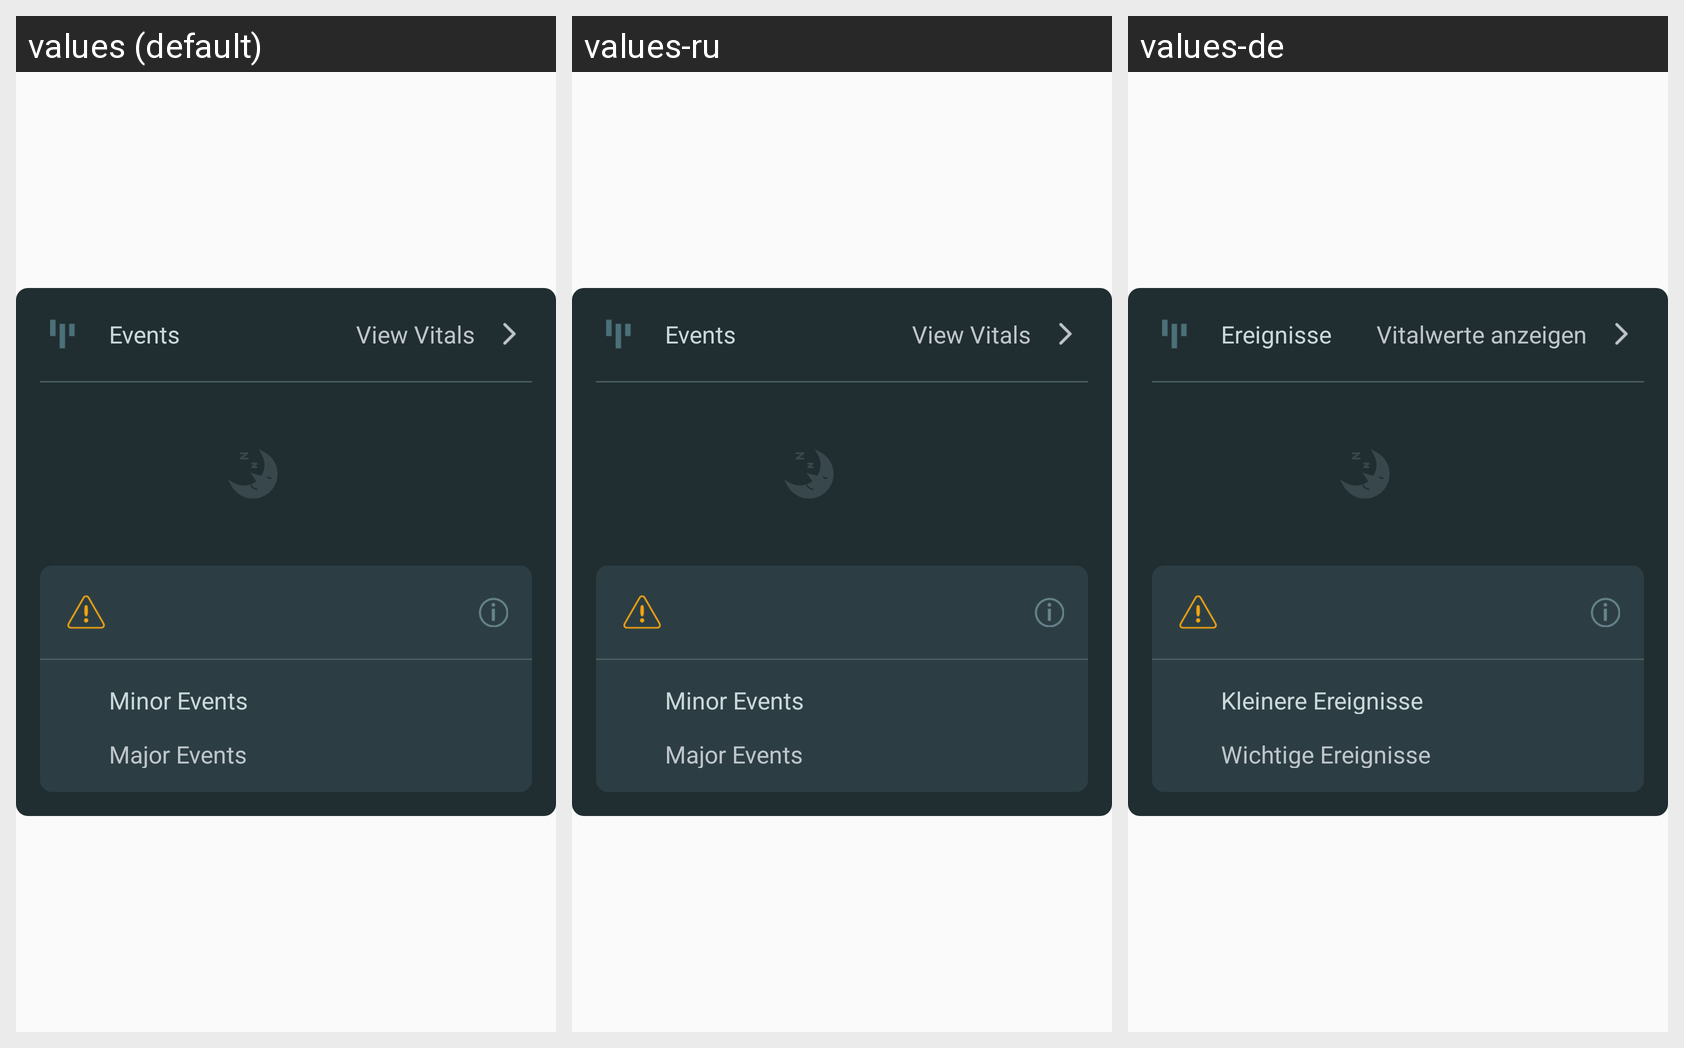

Here is an Android app screen in its default locale and in the app's own translations. Write out the translated-string differences for the strings that appear on this screen.
Android screen res/layout/fragment_session_events.xml rendered under 3 locales, left to right: values (default), values-ru, values-de. Device: Nexus 5 (rendered at 1080×1920; each locale shown at half size, 540×960, under a caption strip naming it); theme AppTheme.
Strings drawn on this screen, with the default value and each locale's value (text and hints the layout hard-codes, and strings that could not be matched under every locale, appear in the picture but are not listed):

sleep_events
  values: Events
  values-ru: Events  [not translated; the default value is used]
  values-de: Ereignisse

view_vitals_title
  values: View Vitals
  values-ru: View Vitals  [not translated; the default value is used]
  values-de: Vitalwerte anzeigen

minor_events_title
  values: Minor Events
  values-ru: Minor Events  [not translated; the default value is used]
  values-de: Kleinere Ereignisse

major_events_title
  values: Major Events
  values-ru: Major Events  [not translated; the default value is used]
  values-de: Wichtige Ereignisse
